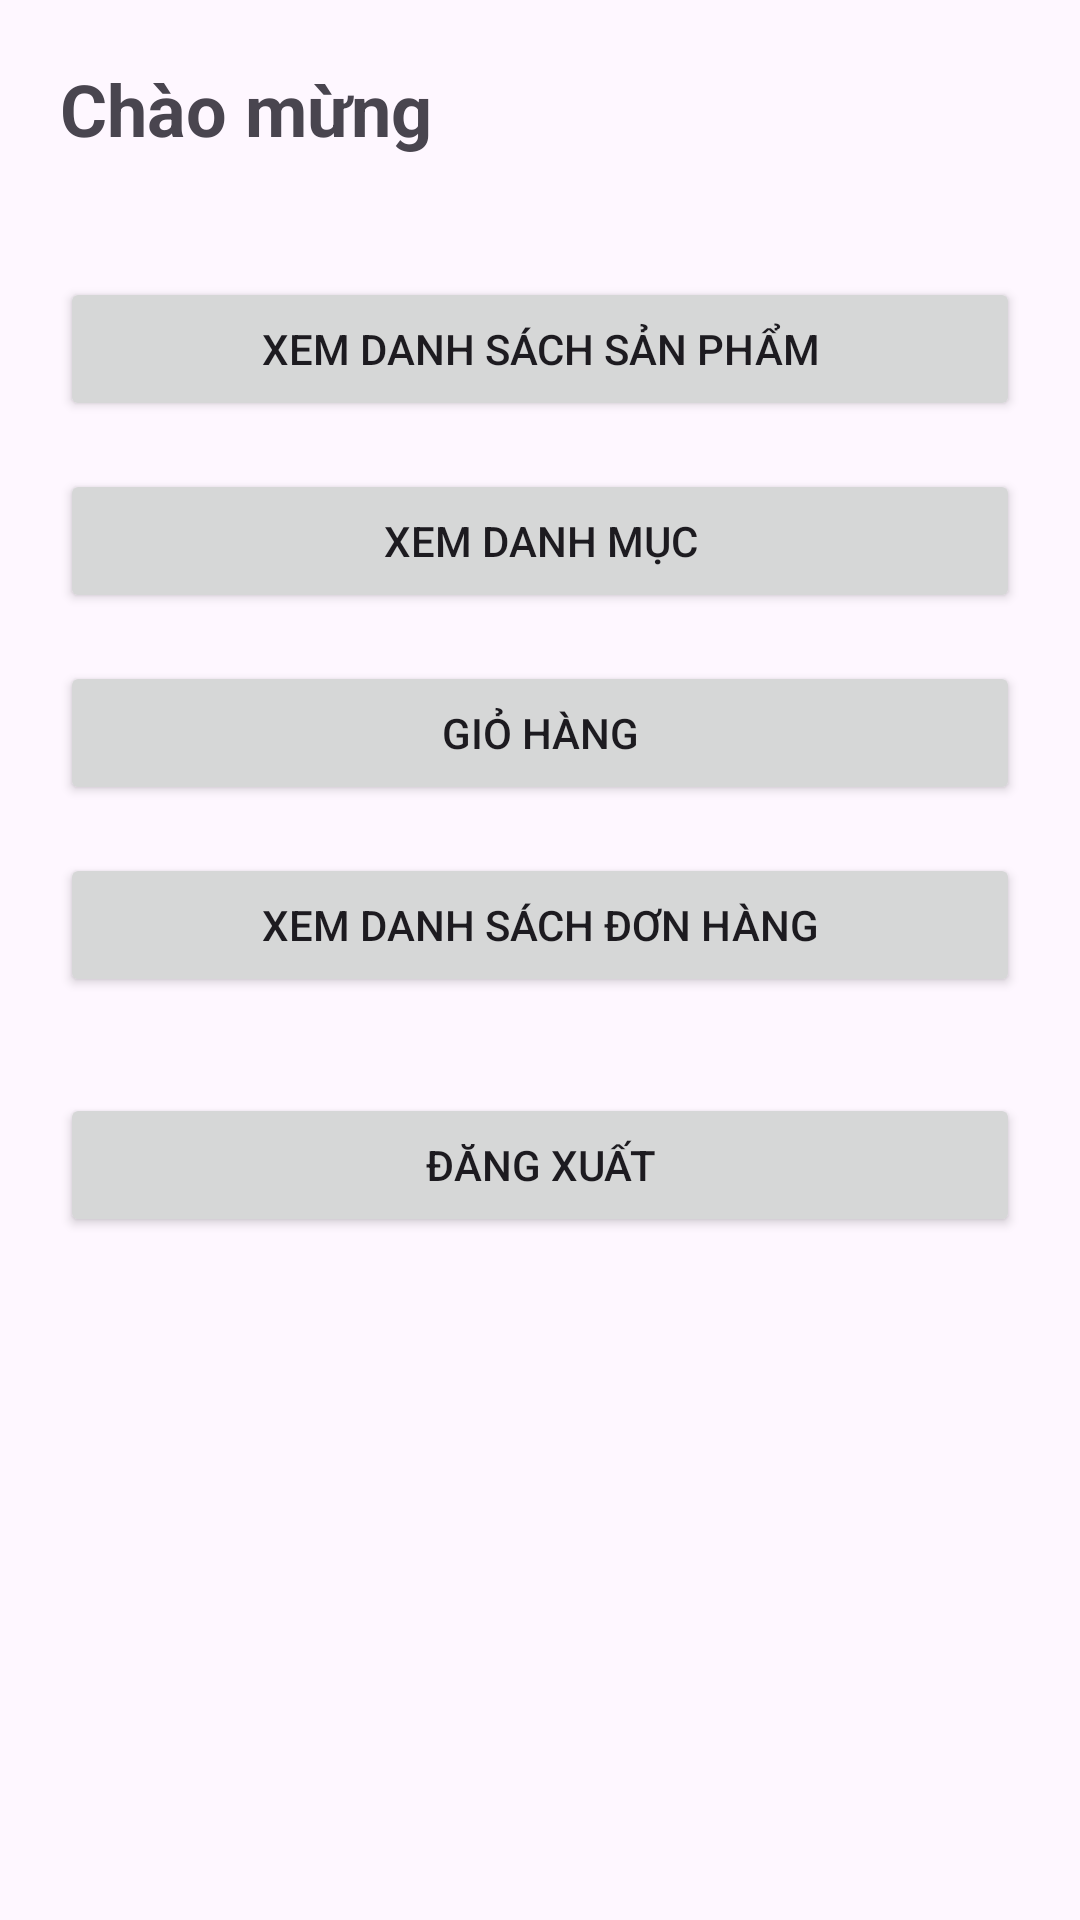

Layout XML and referenced resources for this Android screen:
<!-- AndroidManifest.xml: application theme Theme.Fruit_App -->
<!-- res/layout/activity_main.xml -->
<?xml version="1.0" encoding="utf-8"?>
<LinearLayout xmlns:android="http://schemas.android.com/apk/res/android"
    android:layout_width="match_parent"
    android:layout_height="match_parent"
    android:padding="20dp"
    android:orientation="vertical">

    <TextView
        android:id="@+id/welcomeTextView"
        android:layout_width="match_parent"
        android:layout_height="wrap_content"
        android:text="Chào mừng"
        android:textSize="24sp"
        android:textStyle="bold"
        android:layout_marginBottom="40dp" />

    <Button
        android:id="@+id/viewProductsButton"
        android:layout_width="match_parent"
        android:layout_height="48dp"
        android:text="Xem Danh Sách Sản Phẩm"
        android:layout_marginBottom="16dp" />

    <Button
        android:id="@+id/viewCategoriesButton"
        android:layout_width="match_parent"
        android:layout_height="48dp"
        android:text="Xem Danh Mục"
        android:layout_marginBottom="16dp" />

    <Button
        android:id="@+id/viewCartButton"
        android:layout_width="match_parent"
        android:layout_height="48dp"
        android:text="Giỏ Hàng"
        android:layout_marginBottom="16dp" />

    <Button
        android:id="@+id/viewOrdersButton"
        android:layout_width="match_parent"
        android:layout_height="48dp"
        android:text="Xem Danh Sách Đơn Hàng"
        android:layout_marginBottom="16dp" />

    <Button
        android:id="@+id/logoutButton"
        android:layout_width="match_parent"
        android:layout_height="48dp"
        android:text="Đăng Xuất"
        android:layout_marginTop="16dp" />

</LinearLayout>
<!-- resources referenced by this layout -->
<resources>
  <style name="Theme.Fruit_App" parent="Base.Theme.Fruit_App" />
  <style name="Base.Theme.Fruit_App" parent="Theme.Material3.DayNight.NoActionBar">
          
          
      </style>
</resources>
